Photos from the image-classification dataset "annotations_cls" in the GitHub repository kailhashed/Violence_detection. Its 2 classes are: violent, non-violent.

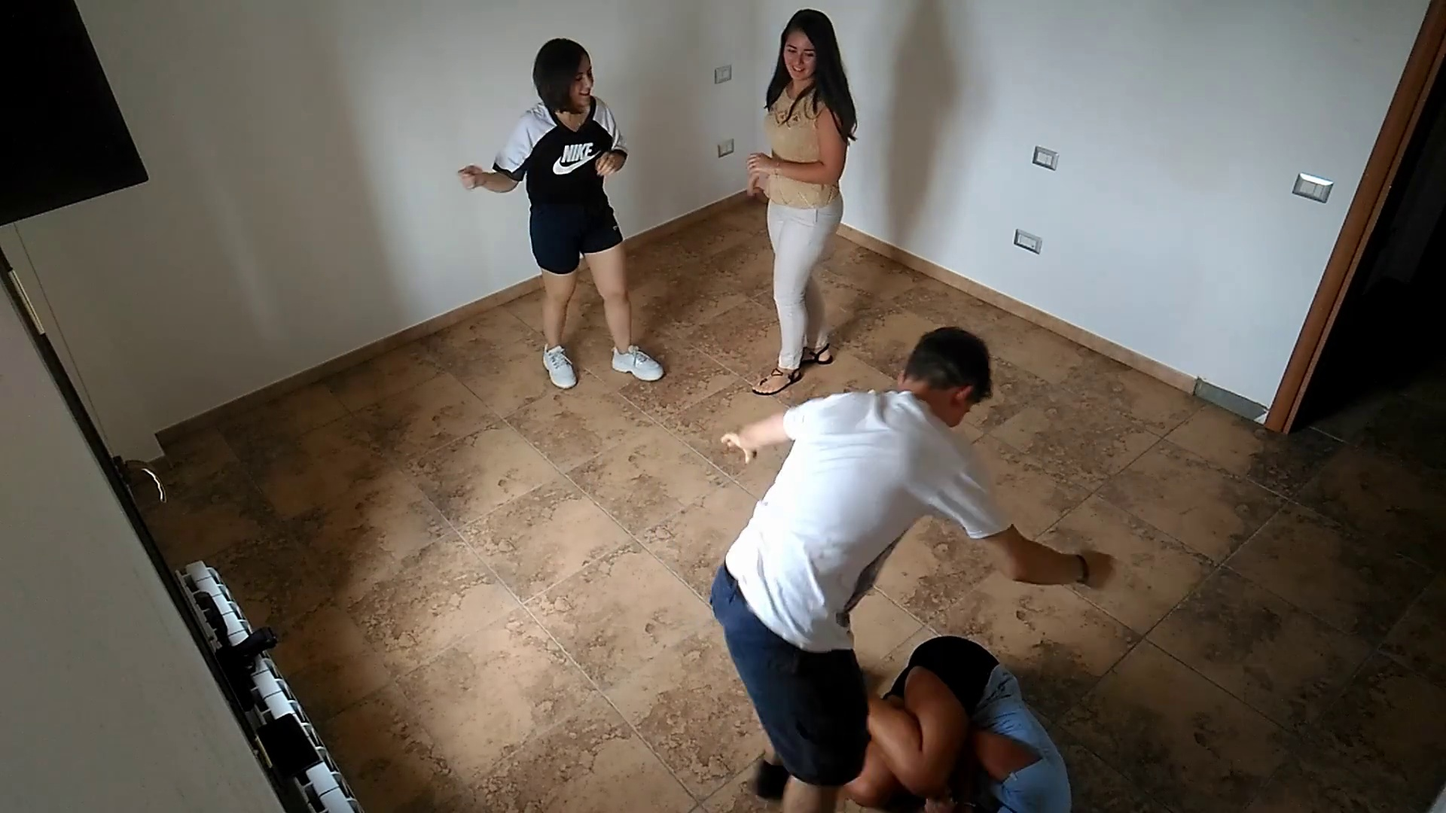
Label: violent

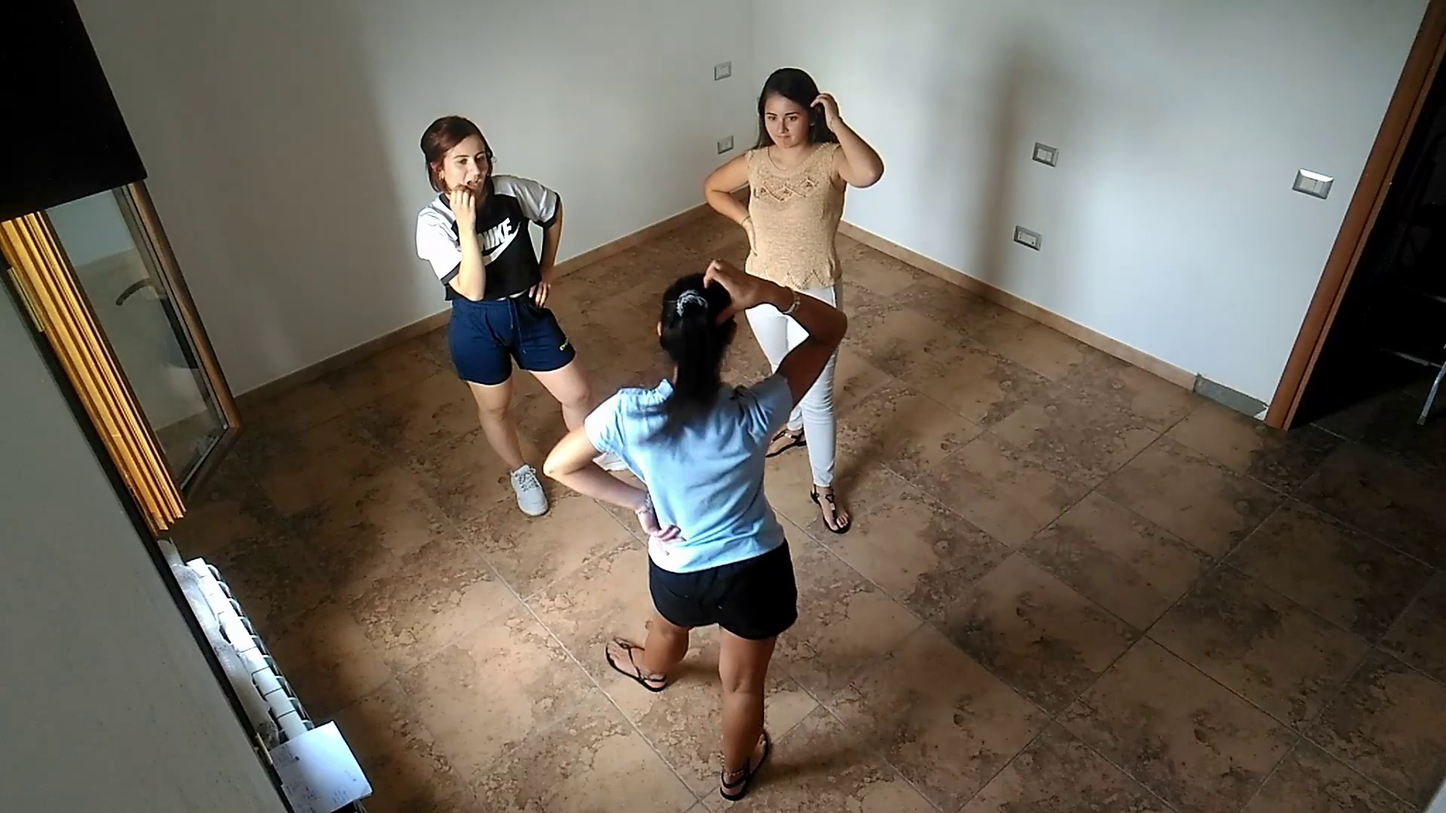
Label: non-violent

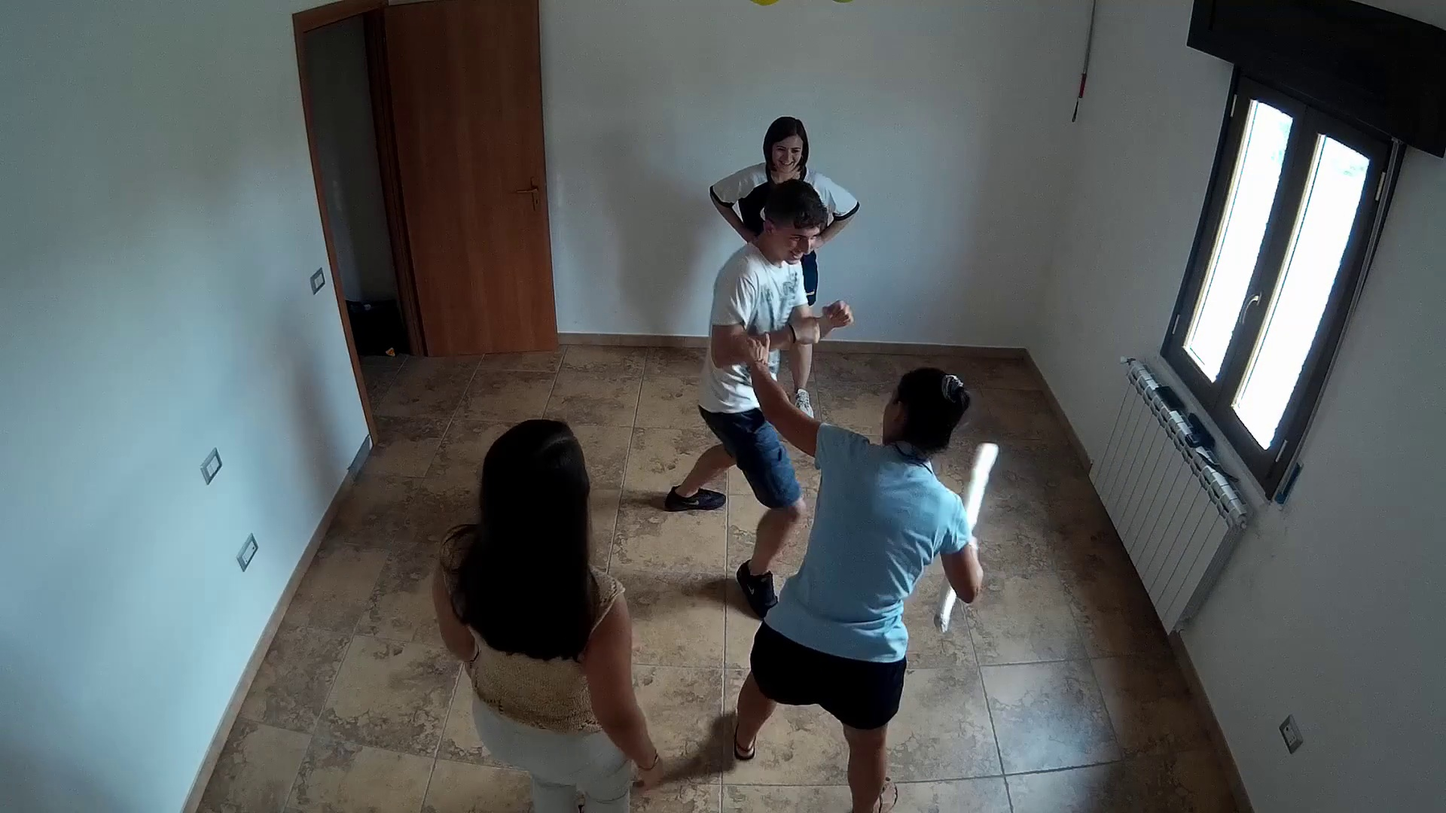
Label: violent

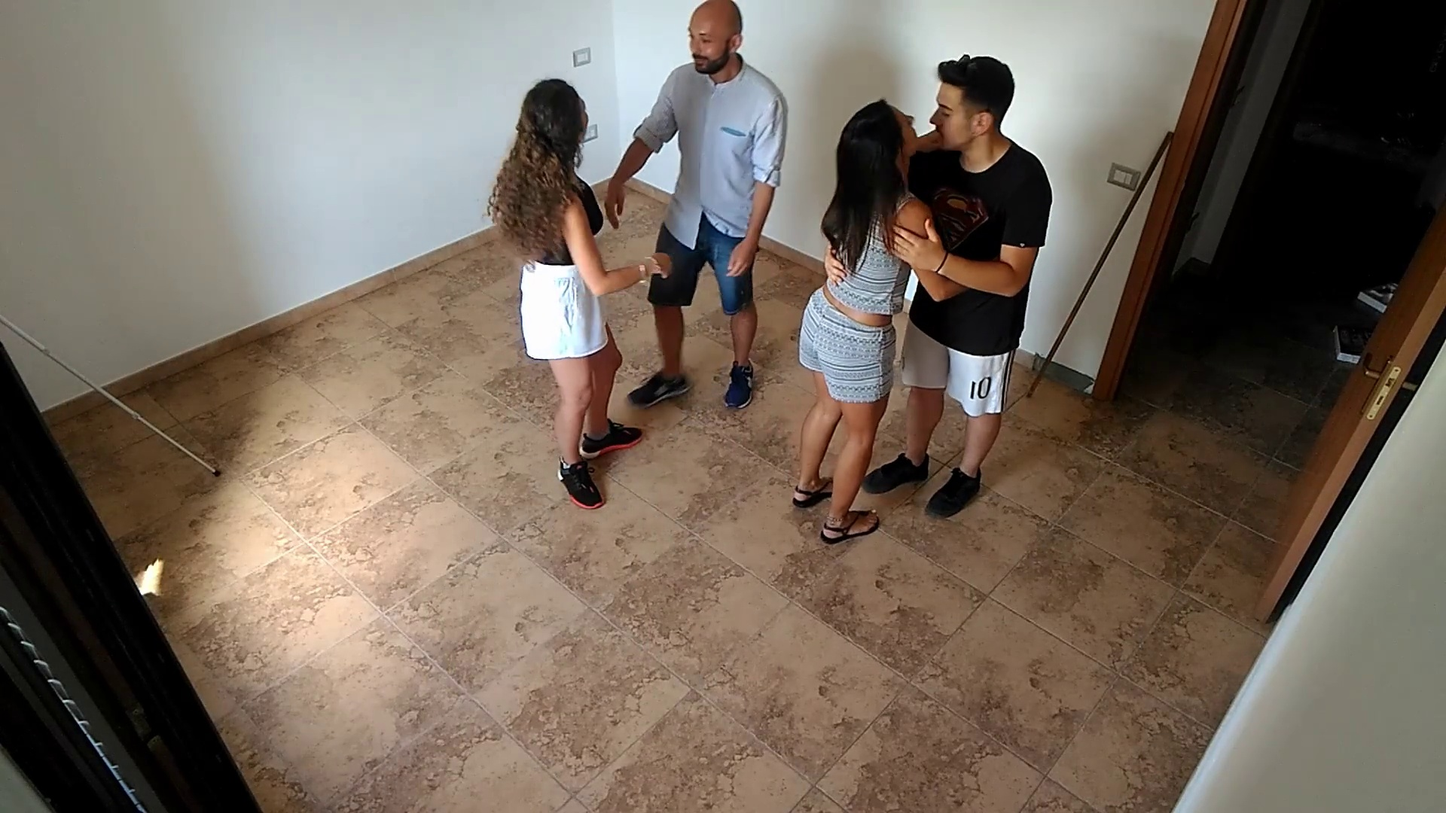
Label: non-violent

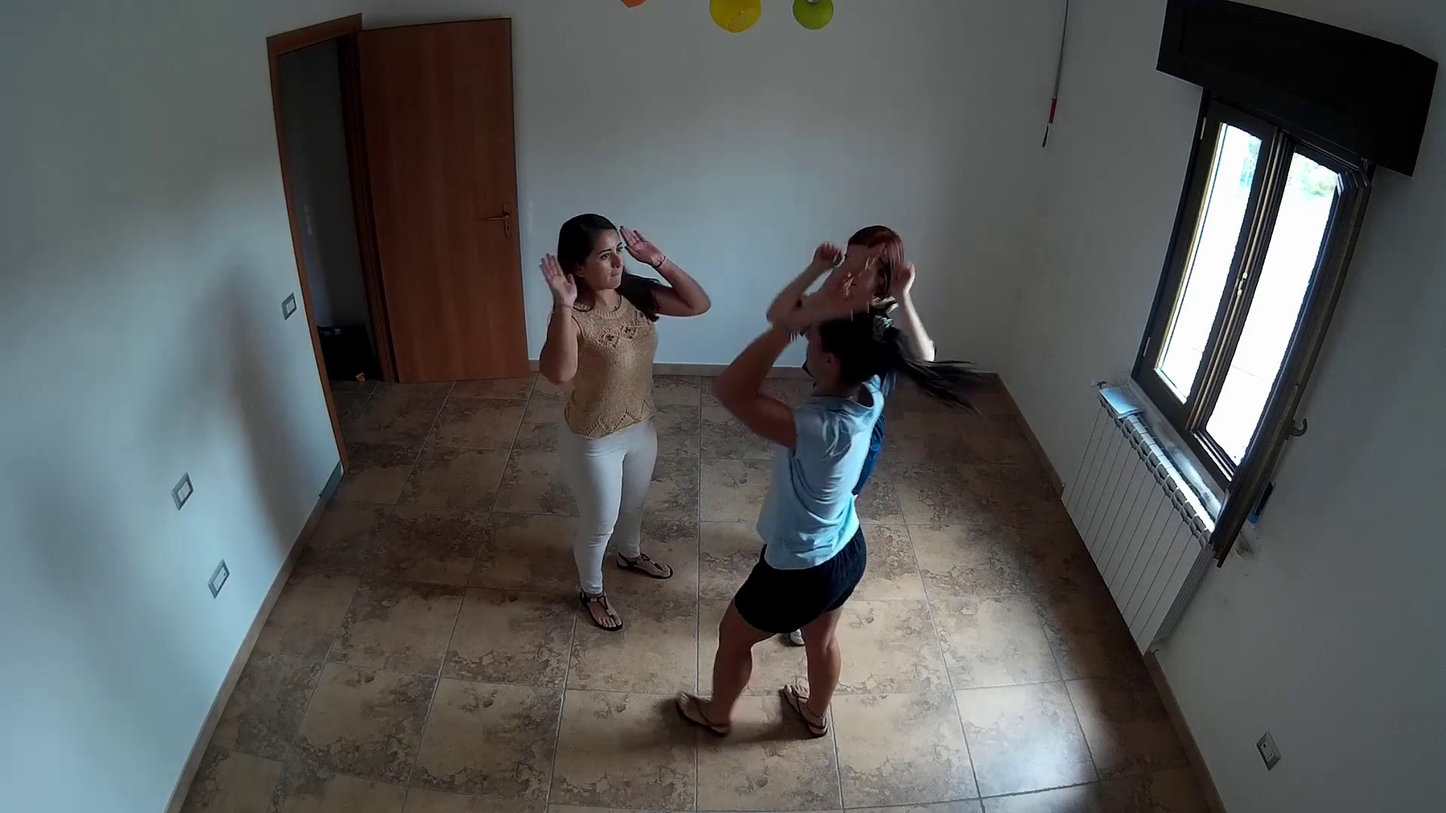
Label: non-violent

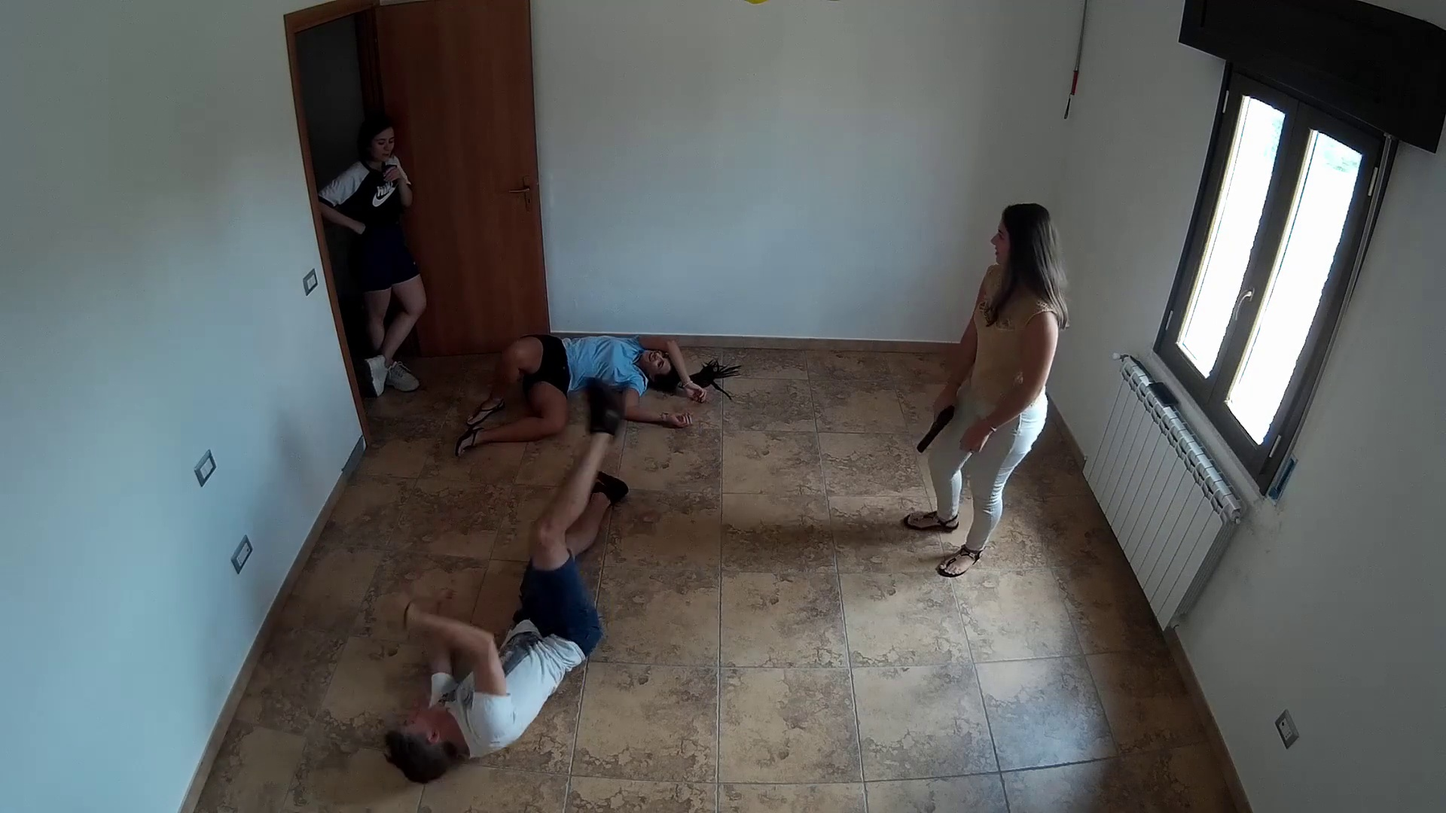
Label: violent
